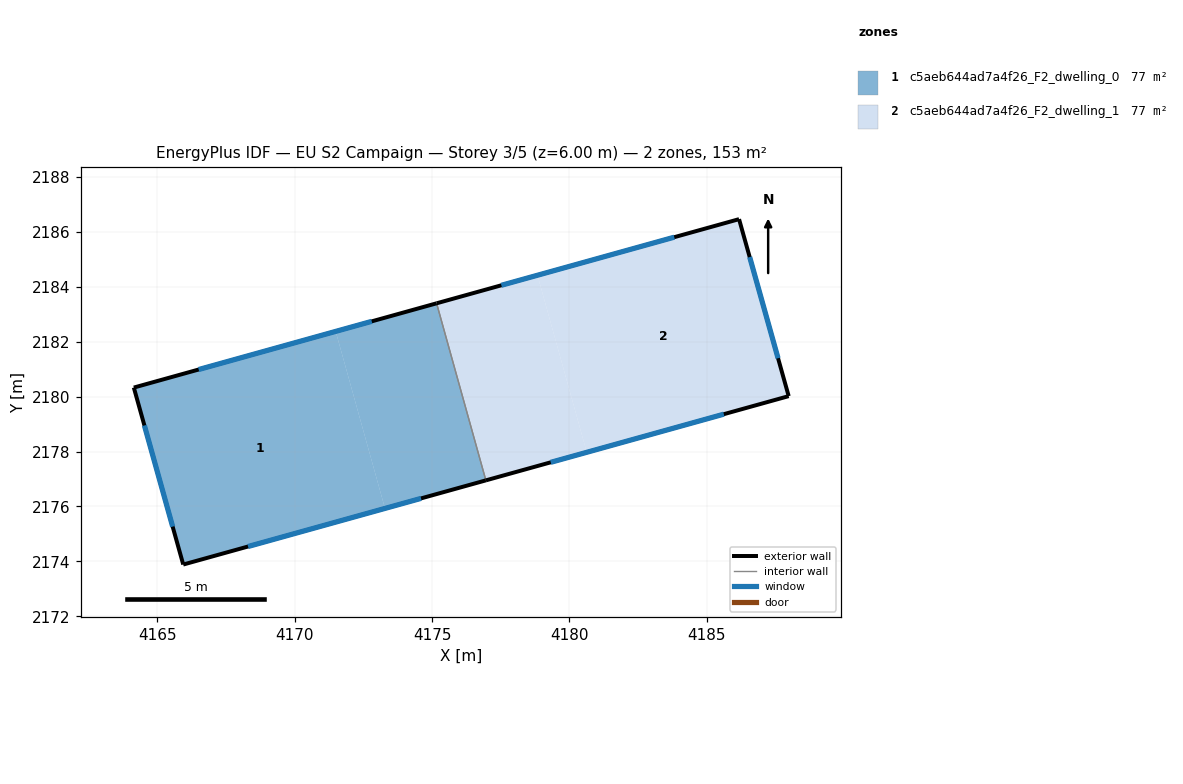
=== STOREY PLAN SPEC (per zone: floor XY polygon, exterior-wall plan segments, windows/doors) ===
zone 1: c5aeb644ad7a4f26_F2_dwelling_0  (76.6 m²)
  floor: (4171.49, 2182.38) (4173.29, 2175.93) (4165.94, 2173.88) (4164.14, 2180.33)
  floor: (4175.17, 2183.40) (4176.96, 2176.95) (4173.29, 2175.93) (4171.49, 2182.38)
  exterior wall: (4165.94, 2173.88) – (4176.96, 2176.95)  [11.4 m]
    window: (4168.30, 2174.54) – (4174.60, 2176.29)  [11.2 m²]
  exterior wall: (4164.14, 2180.33) – (4165.94, 2173.88)  [6.7 m]
    window: (4164.52, 2178.95) – (4165.55, 2175.26)  [6.6 m²]
  exterior wall: (4175.17, 2183.40) – (4164.14, 2180.33)  [11.4 m]
    window: (4172.80, 2182.74) – (4166.50, 2180.99)  [11.2 m²]
  interior walls: 1
zone 2: c5aeb644ad7a4f26_F2_dwelling_1  (76.6 m²)
  floor: (4178.84, 2184.42) (4180.64, 2177.97) (4176.96, 2176.95) (4175.17, 2183.40)
  floor: (4186.18, 2186.46) (4187.99, 2180.02) (4180.64, 2177.97) (4178.84, 2184.42)
  exterior wall: (4186.18, 2186.46) – (4175.17, 2183.40)  [11.4 m]
    window: (4183.82, 2185.81) – (4177.53, 2184.05)  [11.2 m²]
  exterior wall: (4187.99, 2180.02) – (4186.18, 2186.46)  [6.7 m]
    window: (4187.60, 2181.40) – (4186.57, 2185.08)  [6.6 m²]
  exterior wall: (4176.96, 2176.95) – (4187.99, 2180.02)  [11.4 m]
    window: (4179.32, 2177.61) – (4185.63, 2179.36)  [11.2 m²]
  interior walls: 1

=== DERIVED (storey summary) ===
Building: EU S2 Campaign
Storey: 3 of 5  (floor level z = 6.00 m)
Storey gross floor area: 153.2 m²
Zones on this storey: 2
  - c5aeb644ad7a4f26_F2_dwelling_0: floor 76.6 m²; exterior wall 29.6 m (88.7 m²); 3 window(s) 29.0 m²; WWR 32.7%
  - c5aeb644ad7a4f26_F2_dwelling_1: floor 76.6 m²; exterior wall 29.6 m (88.7 m²); 3 window(s) 29.0 m²; WWR 32.7%
Zone adjacency (shared interzone walls):
  - c5aeb644ad7a4f26_F2_dwelling_0 ↔ c5aeb644ad7a4f26_F2_dwelling_1